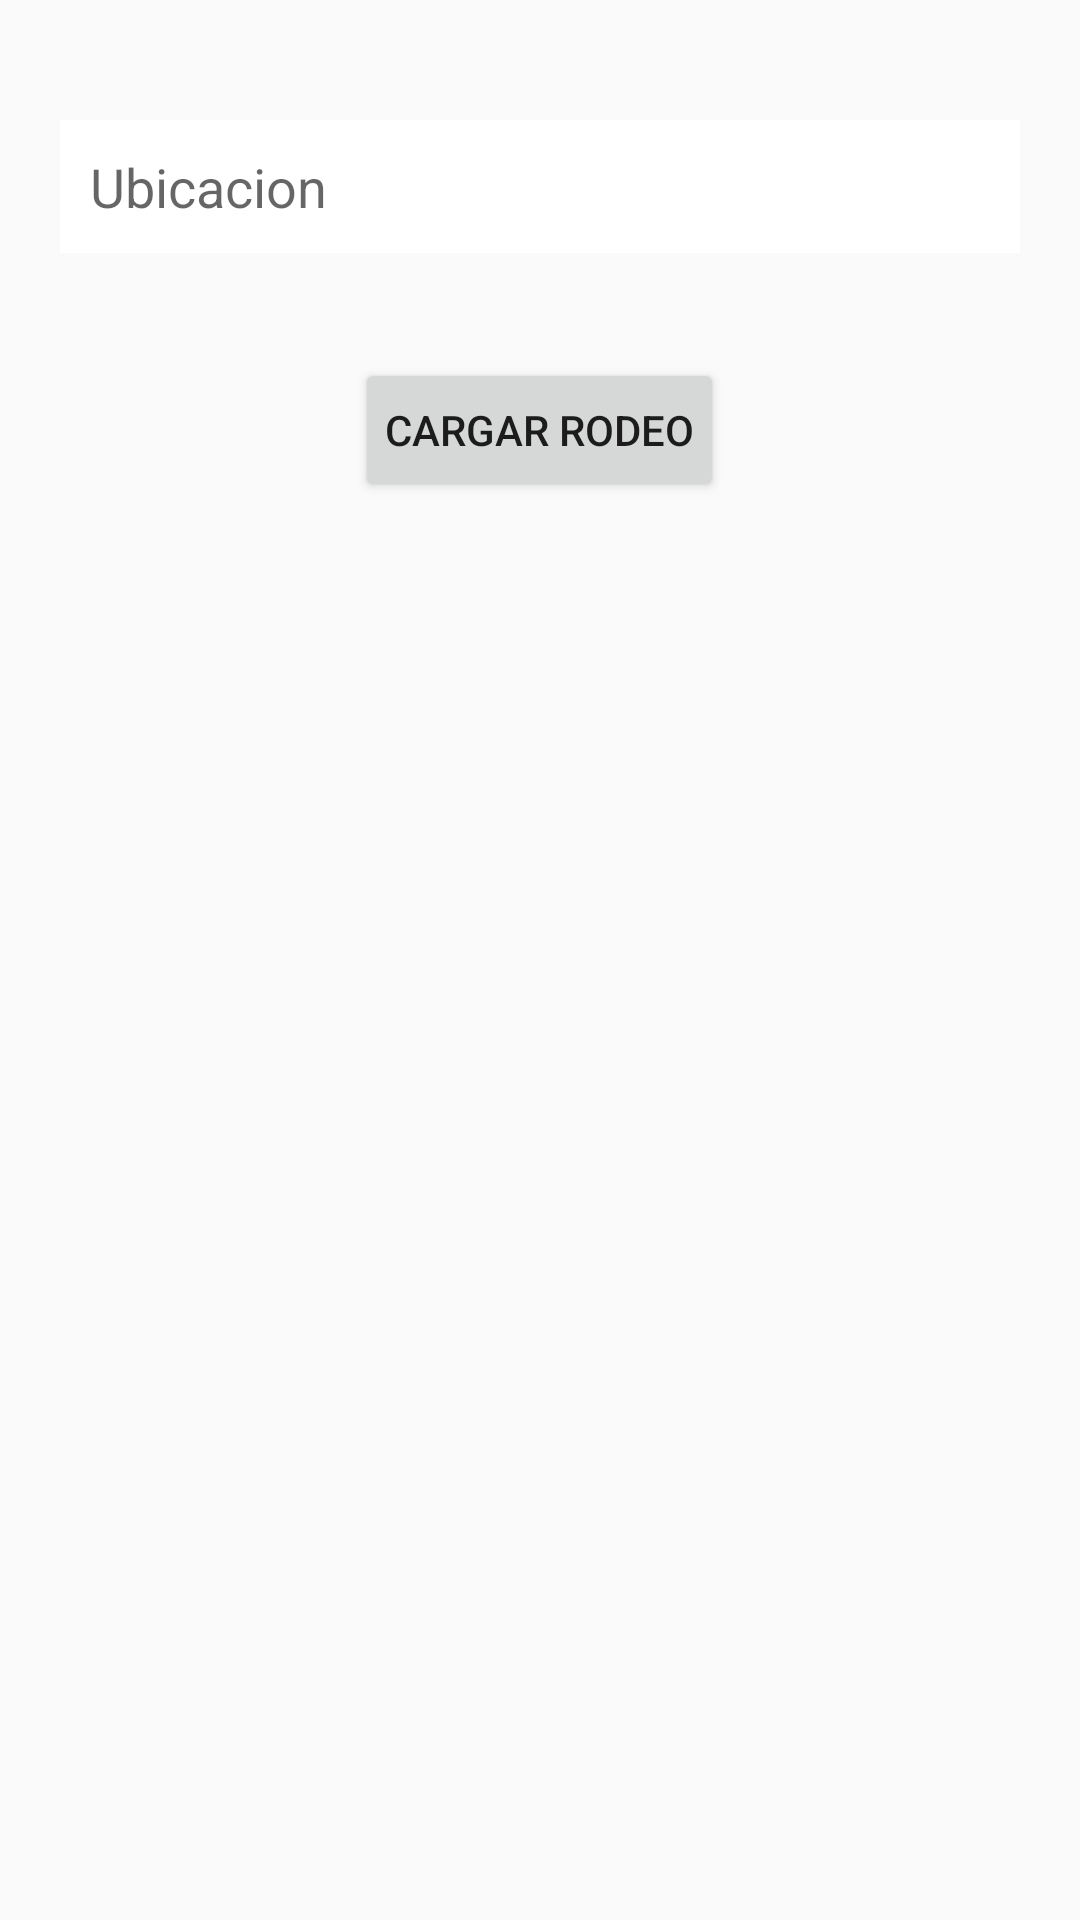

This screen was rendered from an Android layout file. Write that file and the resources it references.
<!-- AndroidManifest.xml: application theme Theme.TpFinalMoviles -->
<!-- res/layout/activity_add_herd.xml -->
<?xml version="1.0" encoding="utf-8"?>
<ScrollView xmlns:android="http://schemas.android.com/apk/res/android"
    android:layout_width="match_parent"
    android:layout_height="match_parent"
    xmlns:app="http://schemas.android.com/apk/res-auto"
    android:background="#FAFAFA"
    android:padding="20dp">

    <LinearLayout
        android:layout_width="match_parent"
        android:layout_height="match_parent"
        android:orientation="vertical">

        <ImageView
            android:id="@+id/backBtn"
            android:layout_width="wrap_content"
            android:layout_height="wrap_content"
            app:srcCompat="@drawable/ic_back" />

        <EditText
            android:id="@+id/locationText"
            android:layout_width="match_parent"
            android:layout_height="wrap_content"
            android:layout_marginTop="20dp"
            android:background="@color/white"
            android:hint="Ubicacion"
            android:padding="10dp"
            android:shape="rectangle" />


        <Button
            android:id="@+id/addHerdBtn"
            android:layout_width="wrap_content"
            android:layout_height="wrap_content"
            android:layout_below="@+id/idHerd"
            android:layout_gravity="center"
            android:layout_marginTop="35dp"
            android:padding="10dp"
            android:text="Cargar Rodeo" />

    </LinearLayout>

</ScrollView>
<!-- resources referenced by this layout -->
<resources>
  <style name="Theme.TpFinalMoviles" parent="Theme.MaterialComponents.DayNight.DarkActionBar">
          
          <item name="colorPrimary">@color/purple_500</item>
          <item name="colorPrimaryVariant">@color/purple_700</item>
          <item name="colorOnPrimary">@color/white</item>
          
          <item name="colorSecondary">@color/teal_200</item>
          <item name="colorSecondaryVariant">@color/teal_700</item>
          <item name="colorOnSecondary">@color/black</item>
          
          <item name="android:statusBarColor" tools:targetApi="l">?attr/colorPrimaryVariant</item>
          
      </style>
  <!-- not gathered from this repository: default colours our renderer supplied (Android Studio template values) -->
  <color name="purple_500">#FF6200EE</color>
  <color name="purple_700">#FF3700B3</color>
  <color name="teal_200">#FF03DAC5</color>
  <color name="teal_700">#FF018786</color>
  <color name="black">#FF000000</color>
  <color name="white">#FFFFFFFF</color>
</resources>
